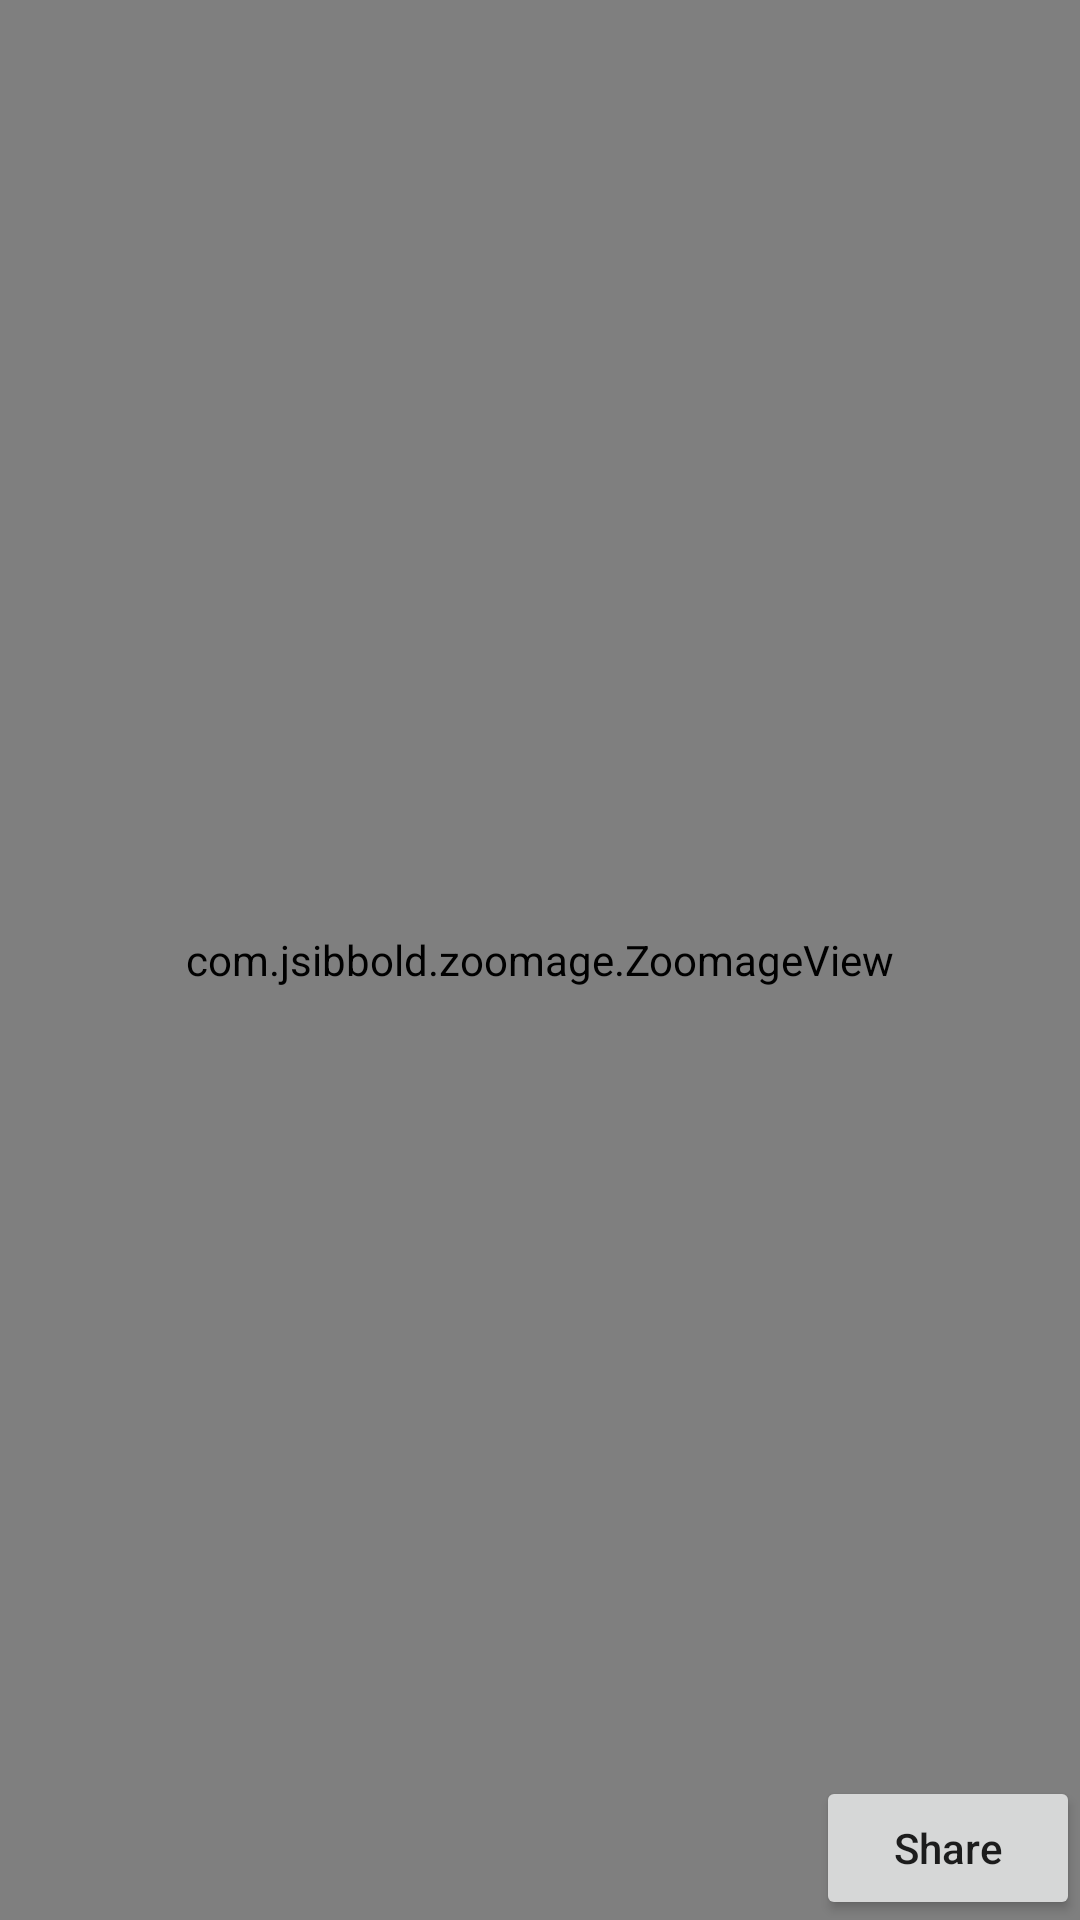

Reconstruct the res/layout file that produces this screen, plus the resources it refers to.
<!-- AndroidManifest.xml: application theme Theme.GrandGallery -->
<!-- res/layout/fragment_show_photo.xml -->
<?xml version="1.0" encoding="utf-8"?>
<androidx.constraintlayout.widget.ConstraintLayout xmlns:android="http://schemas.android.com/apk/res/android"
    xmlns:tools="http://schemas.android.com/tools"
    android:layout_width="match_parent"
    android:layout_height="match_parent"
    xmlns:app="http://schemas.android.com/apk/res-auto"
    tools:context=".gallerygrand.presentation.fragment.fragmentshow.ShowPhotoFragment">


    <com.jsibbold.zoomage.ZoomageView
        android:id="@+id/imgShow"
        android:layout_width="match_parent"
        android:layout_height="match_parent"
        tools:ignore="ContentDescription" />

    <androidx.appcompat.widget.AppCompatButton
        android:id="@+id/btnShare"
        app:layout_constraintBottom_toBottomOf="parent"
        app:layout_constraintEnd_toEndOf="parent"
        android:layout_marginEnd="@dimen/_20sdp"
        android:layout_marginBottom="@dimen/_20sdp"
        android:text="@string/share"
        android:textAllCaps="false"
        android:textSize="@dimen/_14sdp"
        android:layout_width="wrap_content"
        android:layout_height="wrap_content"/>
</androidx.constraintlayout.widget.ConstraintLayout>
<!-- resources referenced by this layout -->
<resources>
  <string name="share">Share</string>
  <style name="Theme.GrandGallery" parent="Theme.MaterialComponents.DayNight.NoActionBar">
          
          <item name="colorPrimary">@color/purple_500</item>
          <item name="colorPrimaryVariant">@color/purple_700</item>
          <item name="colorOnPrimary">@color/white</item>
          
          <item name="colorSecondary">@color/teal_200</item>
          <item name="colorSecondaryVariant">@color/teal_700</item>
          <item name="colorOnSecondary">@color/black</item>
          
          <item name="android:statusBarColor" tools:targetApi="l">?attr/colorPrimaryVariant</item>
          
      </style>
  <color name="purple_500">#008080</color>
  <color name="purple_700">#008080</color>
  <color name="white">#FFFFFFFF</color>
  <color name="teal_200">#FF03DAC5</color>
  <color name="teal_700">#FF018786</color>
  <color name="black">#FF000000</color>
</resources>
